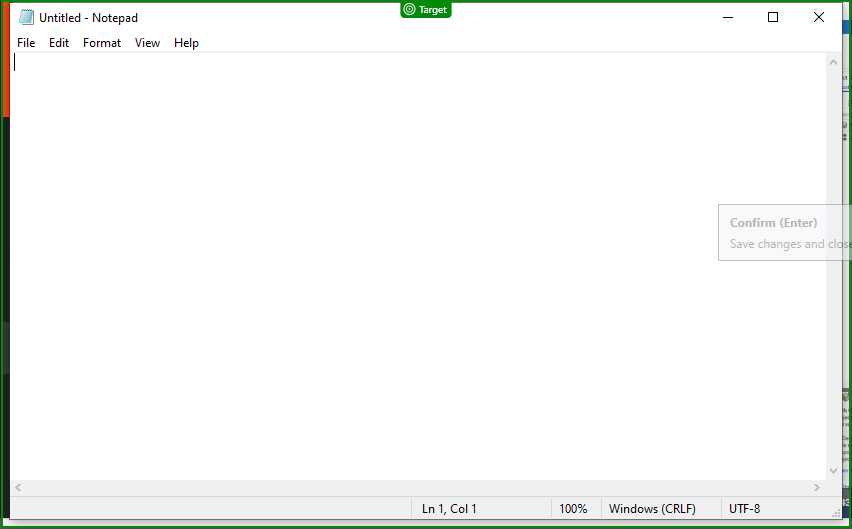
Task: This exersece is used to get knowledge of control flow like If,Elseif,Switch,While,DoWhile and Swith statements
Workflow: CheckAppActivityExercise

Step 1: check

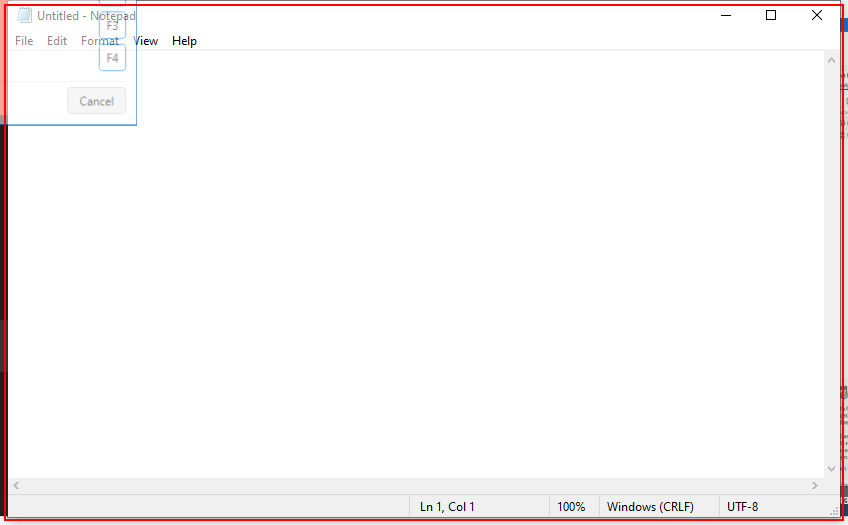
Step 2: find the element in window 'Untitled - Notepad' (notepad.exe)